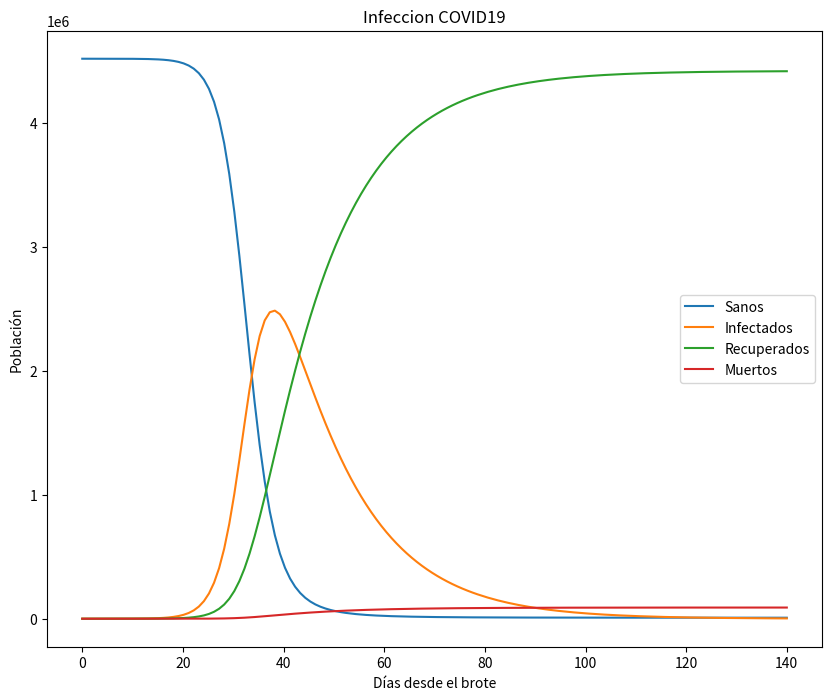

Here is the Python script that generated this plot:
# -*- coding: utf-8 -*-
"""
Created on Wed Mar 25 08:10:56 2020

[redacted]
"""
import numpy as np
import matplotlib.pyplot as plt
from scipy.integrate import odeint

#............................................................................
# Cosas que sabemos

'''
La tasa de enfermos se duplica cada 3 días (sin confinamiento)
La tasa de contagiados sanos o leves es el doble que la de enfermos
Cada persona contagiada contagia a otros 3 (sin confinamiento)

Un contagiado leve tarda unos dos días en recuperarse
Un contagiado enfermo tarda unos 15 días en recuperarse

El 2% de los contagiados enfermos se muere
 
'''

#%%
plt.rcParams['figure.figsize'] = 10, 8

#%%
beta = 1e-7 # Coeficiente de transmisión
gamma1 = 0.98/14  # Tasa de recuperación
gamma2 = 0.02/14  # Tasa de fallecimientos 

#%% solve the system dy/dt = f(y, t)
def sir(y, t):
     Si  = y[0] # Sanos
     Ii  = y[1] # Contagiados  
     Ri  = y[2] # Recuperados
     Mi  = y[3] # Fallecidos
     
     # La tasa de sanos
     dSi  = -beta*Si*Ii
     dIi  =  beta*Si*Ii - gamma1*Ii - gamma2*Ii
     dRi  =  gamma1*Ii
     dMi  =  gamma2*Ii
     
     return [dSi, dIi, dRi, dMi]

#%% initial conditions
S0 = 4520000.   # Población inicial
I0 = 15       # initial death population
R0 = 0
M0 = 0
y0 = [S0, I0, R0, M0]     # initial condition vector
t  = np.linspace(0, 140., 140) # 5 meses

#%% solve the DEs
soln = odeint(sir, y0, t)
S = soln[:, 0]
I = soln[:, 1]
R = soln[:, 2]
M = soln[: ,3]

#%% plot results
plt.figure()
plt.plot(t, S, label='Sanos')
plt.plot(t, I, label='Infectados')
plt.plot(t, R, label='Recuperados')
plt.plot(t, M, label='Muertos')
plt.xlabel('Días desde el brote')
plt.ylabel('Población')
plt.title('Infeccion COVID19')
plt.legend(loc=0)

#%%
plt.show()